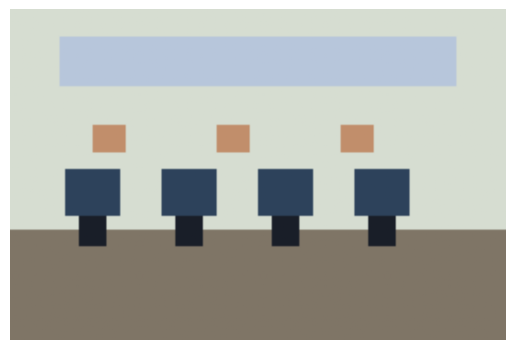

This chart was generated by the following Python code:
from pathlib import Path

import matplotlib
import numpy as np

matplotlib.use("Agg")

import matplotlib.pyplot as plt


def crea_foto_demo(percorso):
    altezza = 120
    larghezza = 180
    foto = np.ones((altezza, larghezza, 3), dtype=float)
    foto[:, :] = [0.84, 0.87, 0.82]
    foto[80:, :] = [0.50, 0.46, 0.40]
    foto[10:28, 18:162] = [0.72, 0.78, 0.86]

    for colonna in range(20, 160, 35):
        foto[58:75, colonna : colonna + 20] = [0.18, 0.26, 0.36]
        foto[75:86, colonna + 5 : colonna + 15] = [0.10, 0.12, 0.16]

    for colonna in range(30, 150, 45):
        foto[42:52, colonna : colonna + 12] = [0.76, 0.56, 0.42]

    plt.imsave(percorso, foto)


def trova_o_crea_foto():
    for nome in [
        "foto_aula.jpg",
        "foto_aula.jpeg",
        "foto_aula.png",
        "aula.jpg",
        "aula.jpeg",
        "aula.png",
    ]:
        percorso = Path(nome)
        if percorso.exists():
            return percorso

    demo = Path("foto_aula_demo.png")
    crea_foto_demo(demo)
    return demo


percorso_foto = trova_o_crea_foto()
foto = plt.imread(percorso_foto)

if foto.ndim == 3 and foto.shape[2] == 4:
    foto = foto[:, :, :3]

print(f"File: {percorso_foto.name}")
print(f"shape: {foto.shape}")
print(f"dtype: {foto.dtype}")
print(f"min: {foto.min():.2f}")
print(f"max: {foto.max():.2f}")
print(f"pixel [0, 0]: {foto[0, 0, :3]}")

plt.imshow(foto)
plt.axis("off")
plt.savefig("foto_aula_controllo.png", bbox_inches="tight", pad_inches=0)
plt.close()

print("Immagine salvata: foto_aula_controllo.png")
